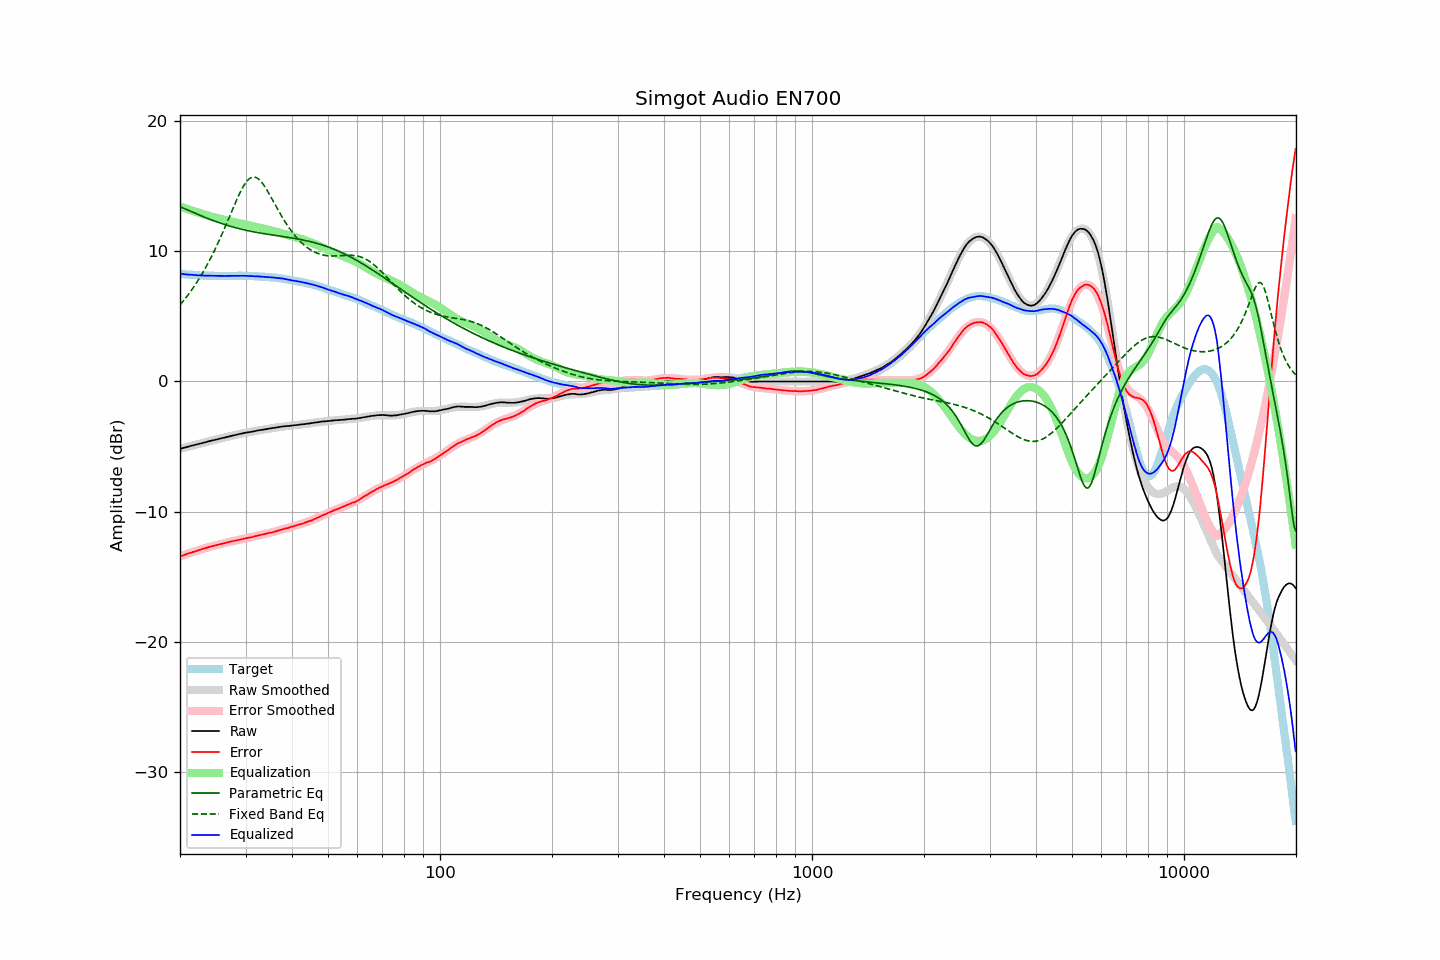

Data behind this chart, as committed beside it:
frequency, raw, error, smoothed, error_smoothed, equalization, parametric_eq, fixed_band_eq, equalized_raw, equalized_smoothed, target
20.00, -5.17, -13.43, -5.17, -13.43, 13.43, 13.42, 5.87, 8.26, 8.26, 8.26
20.20, -5.14, -13.39, -5.14, -13.39, 13.39, 13.36, 6.02, 8.25, 8.25, 8.25
20.40, -5.10, -13.34, -5.10, -13.34, 13.34, 13.31, 6.17, 8.24, 8.24, 8.24
20.61, -5.07, -13.30, -5.07, -13.30, 13.30, 13.26, 6.32, 8.23, 8.23, 8.23
20.81, -5.04, -13.25, -5.04, -13.26, 13.26, 13.20, 6.48, 8.22, 8.22, 8.21
21.02, -5.01, -13.21, -5.01, -13.21, 13.21, 13.15, 6.64, 8.20, 8.21, 8.20
21.23, -4.97, -13.16, -4.97, -13.17, 13.17, 13.09, 6.81, 8.20, 8.20, 8.19
21.44, -4.94, -13.14, -4.94, -13.13, 13.13, 13.04, 6.98, 8.19, 8.19, 8.20
21.66, -4.91, -13.09, -4.91, -13.09, 13.09, 12.99, 7.16, 8.18, 8.18, 8.18
21.87, -4.88, -13.06, -4.88, -13.05, 13.05, 12.93, 7.34, 8.17, 8.17, 8.18
22.09, -4.85, -13.01, -4.85, -13.01, 13.01, 12.88, 7.52, 8.16, 8.16, 8.16
22.31, -4.82, -12.97, -4.81, -12.97, 12.97, 12.83, 7.71, 8.15, 8.15, 8.15
22.54, -4.78, -12.92, -4.78, -12.93, 12.93, 12.77, 7.91, 8.15, 8.15, 8.14
22.76, -4.75, -12.89, -4.75, -12.89, 12.89, 12.72, 8.11, 8.14, 8.14, 8.14
22.99, -4.72, -12.85, -4.72, -12.86, 12.86, 12.67, 8.32, 8.14, 8.14, 8.13
23.22, -4.69, -12.81, -4.69, -12.82, 12.82, 12.62, 8.53, 8.13, 8.13, 8.12
23.45, -4.66, -12.79, -4.66, -12.78, 12.78, 12.57, 8.75, 8.12, 8.13, 8.13
23.69, -4.62, -12.74, -4.62, -12.75, 12.75, 12.52, 8.98, 8.13, 8.12, 8.12
23.92, -4.59, -12.70, -4.59, -12.71, 12.71, 12.47, 9.21, 8.12, 8.12, 8.11
24.16, -4.56, -12.68, -4.56, -12.68, 12.68, 12.43, 9.44, 8.12, 8.11, 8.12
24.40, -4.53, -12.65, -4.53, -12.64, 12.64, 12.38, 9.69, 8.11, 8.11, 8.12
24.65, -4.50, -12.61, -4.50, -12.61, 12.61, 12.33, 9.94, 8.11, 8.11, 8.11
24.89, -4.47, -12.58, -4.47, -12.58, 12.58, 12.29, 10.19, 8.11, 8.11, 8.11
25.14, -4.44, -12.54, -4.44, -12.55, 12.55, 12.25, 10.45, 8.11, 8.11, 8.10
25.39, -4.41, -12.51, -4.41, -12.51, 12.51, 12.20, 10.72, 8.10, 8.11, 8.10
25.65, -4.38, -12.48, -4.38, -12.48, 12.48, 12.16, 10.99, 8.10, 8.10, 8.10
25.91, -4.35, -12.45, -4.35, -12.45, 12.45, 12.12, 11.27, 8.10, 8.10, 8.10
26.16, -4.32, -12.43, -4.32, -12.42, 12.42, 12.08, 11.55, 8.10, 8.10, 8.11
26.43, -4.29, -12.39, -4.29, -12.39, 12.39, 12.04, 11.84, 8.10, 8.10, 8.10
26.69, -4.26, -12.36, -4.26, -12.36, 12.36, 12.00, 12.13, 8.10, 8.10, 8.10
26.96, -4.23, -12.33, -4.23, -12.33, 12.33, 11.96, 12.42, 8.10, 8.10, 8.10
27.23, -4.20, -12.30, -4.20, -12.31, 12.31, 11.93, 12.72, 8.11, 8.11, 8.10
27.50, -4.17, -12.27, -4.17, -12.28, 12.28, 11.89, 13.01, 8.11, 8.11, 8.10
27.77, -4.14, -12.25, -4.14, -12.25, 12.25, 11.86, 13.30, 8.11, 8.11, 8.11
28.05, -4.11, -12.21, -4.11, -12.22, 12.22, 11.82, 13.59, 8.11, 8.11, 8.10
28.33, -4.09, -12.20, -4.09, -12.20, 12.20, 11.79, 13.88, 8.11, 8.11, 8.11
28.62, -4.06, -12.17, -4.06, -12.17, 12.17, 11.76, 14.15, 8.11, 8.11, 8.11
28.90, -4.03, -12.15, -4.03, -12.14, 12.14, 11.73, 14.41, 8.11, 8.11, 8.12
29.19, -4.00, -12.12, -4.01, -12.12, 12.12, 11.70, 14.66, 8.12, 8.11, 8.12
29.48, -3.98, -12.09, -3.98, -12.09, 12.09, 11.67, 14.89, 8.11, 8.11, 8.11
29.78, -3.95, -12.06, -3.96, -12.07, 12.07, 11.64, 15.10, 8.12, 8.11, 8.11
30.08, -3.93, -12.04, -3.93, -12.04, 12.04, 11.61, 15.28, 8.11, 8.10, 8.11
30.38, -3.91, -12.00, -3.91, -12.01, 12.01, 11.58, 15.43, 8.10, 8.10, 8.09
30.68, -3.89, -11.98, -3.89, -11.98, 11.98, 11.56, 15.55, 8.09, 8.10, 8.09
30.99, -3.87, -11.96, -3.86, -11.96, 11.96, 11.53, 15.63, 8.09, 8.09, 8.09
31.30, -3.85, -11.94, -3.84, -11.93, 11.93, 11.51, 15.68, 8.08, 8.09, 8.09
31.61, -3.82, -11.90, -3.82, -11.90, 11.90, 11.48, 15.69, 8.08, 8.08, 8.08
31.93, -3.80, -11.86, -3.80, -11.87, 11.87, 11.46, 15.67, 8.07, 8.07, 8.06
32.24, -3.77, -11.84, -3.78, -11.84, 11.84, 11.44, 15.61, 8.07, 8.06, 8.07
32.57, -3.75, -11.80, -3.75, -11.81, 11.81, 11.41, 15.52, 8.06, 8.06, 8.05
32.89, -3.73, -11.78, -3.73, -11.78, 11.78, 11.39, 15.40, 8.05, 8.05, 8.05
33.22, -3.71, -11.75, -3.71, -11.76, 11.76, 11.37, 15.26, 8.05, 8.05, 8.04
33.55, -3.69, -11.73, -3.69, -11.73, 11.73, 11.35, 15.09, 8.04, 8.04, 8.04
33.89, -3.67, -11.70, -3.67, -11.70, 11.70, 11.33, 14.91, 8.03, 8.03, 8.03
34.23, -3.65, -11.66, -3.65, -11.67, 11.67, 11.31, 14.71, 8.02, 8.02, 8.01
34.57, -3.63, -11.64, -3.63, -11.64, 11.64, 11.29, 14.50, 8.01, 8.01, 8.01
34.92, -3.60, -11.59, -3.61, -11.61, 11.61, 11.27, 14.28, 8.01, 8.00, 7.99
35.27, -3.59, -11.60, -3.59, -11.58, 11.58, 11.25, 14.06, 7.99, 7.99, 8.01
35.62, -3.57, -11.55, -3.57, -11.55, 11.55, 11.23, 13.84, 7.98, 7.98, 7.98
35.97, -3.55, -11.53, -3.55, -11.52, 11.52, 11.22, 13.61, 7.97, 7.97, 7.98
... 635 more rows
